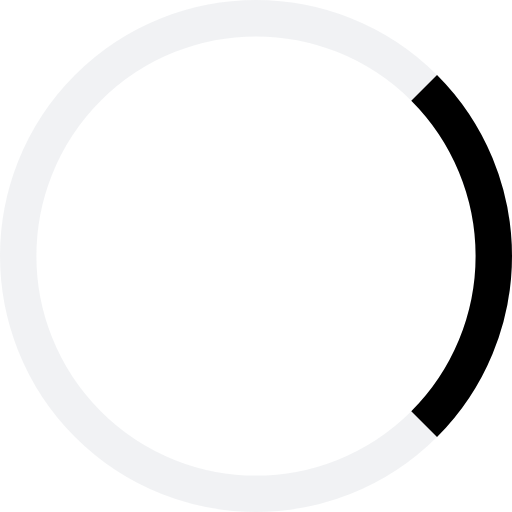
t = 0.00 s
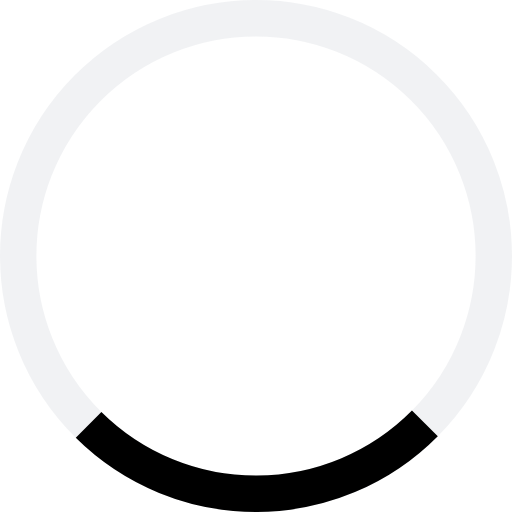
t = 0.25 s
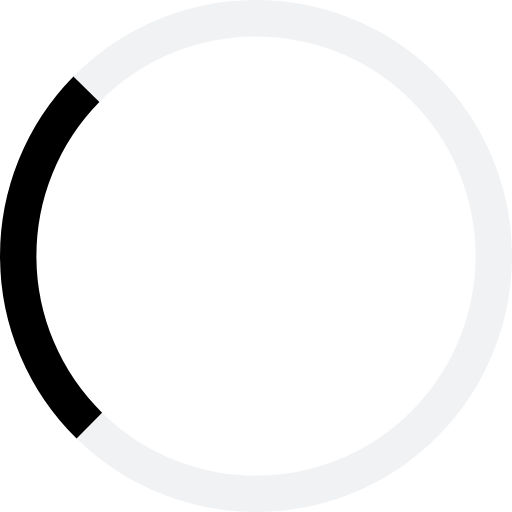
t = 0.50 s
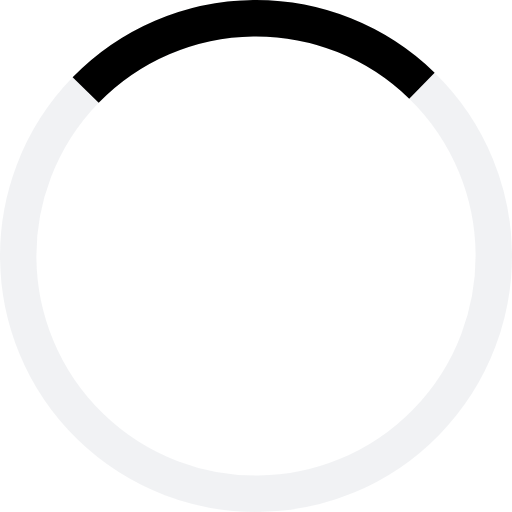
t = 0.75 s

The animated SVG that drew these frames (rendered in a browser with its animation timeline set to each time). Animation: 1 SMIL element (animateTransform=1); one cycle of 1.00 s, repeats indefinitely.

<svg viewBox="0 0 160 160" fill="none" xmlns="http://www.w3.org/2000/svg">
<circle cx="80" cy="80" r="74.3125" stroke="#D1D5DA" stroke-opacity="0.3" stroke-width="11.375"/>
<animateTransform attributename="transform" type="rotate" from="0" to="359" dur="1s" repeatCount="indefinite" />
<path d="M132.547 27.4531C146.483 41.3894 154.312 60.2911 154.312 80C154.313 99.7089 146.483 118.611 132.547 132.547" stroke="currentColor" stroke-width="11.375"/>
</svg>
